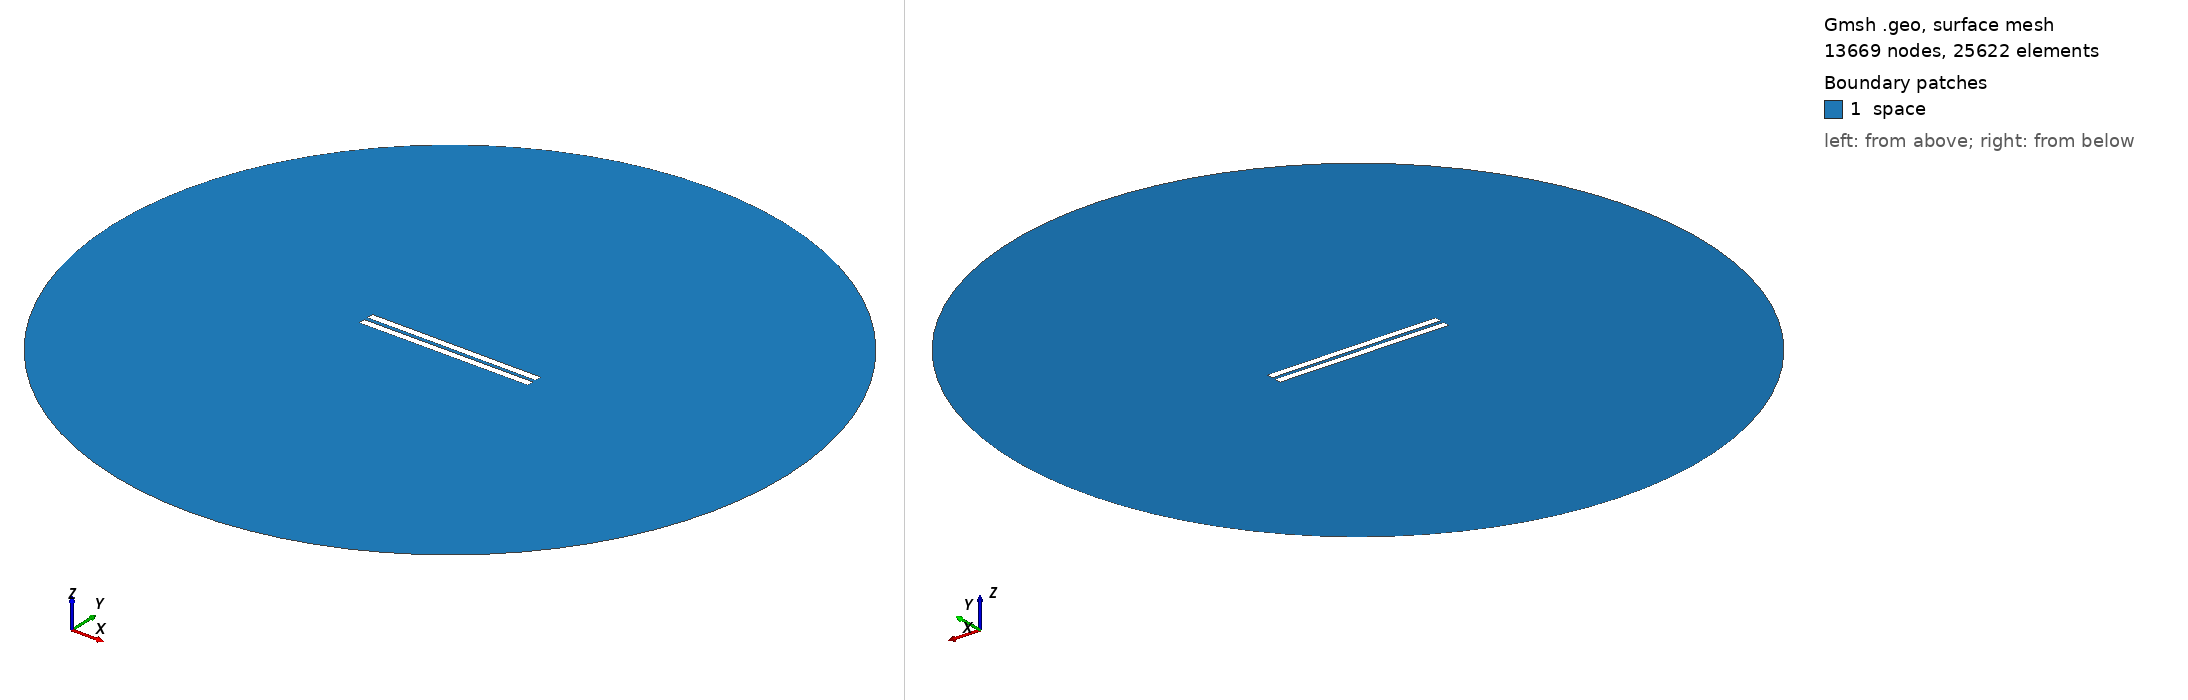

Gmsh geometry script, surface-meshed: 13669 nodes, 25622 surface elements. Boundary patches (legend numbers): 1 space. Left view from above one corner, right view from below the opposite corner. Legend entries are the model's physical surfaces. The drawing asked Gmsh for element sizes between 1% and 20% of the model's largest extent; the script's own settings can give other sizes.

=== 2563.geo (drawn) ===
//---------------------------------------
// Geometry kernel
//---------------------------------------

SetFactory("OpenCASCADE");



//---------------------------------------
// Parameters of the geometry
//---------------------------------------

// Overetch of the upper plate
overetch = 0.0;

// Distance between the plates
distance = 2.5;

// Discretization over the x axis (for the deformation)
nx = 50; 

// Length of the plate
L = 100 - overetch; 

// Number of modes
n = 4; 

// 1st mode coefficient
coeff(1) = -0.15;
beta(1) = 0.596864 * 3.1415926535 / L;

// 2nd mode coefficient
coeff(2) = 0.0;
beta(2) = 1.49418 * 3.1415926535 / L;

// 3rd mode coefficient
coeff(3) = 0.0;
beta(3) = 2.50025 * 3.1415926535 / L;

// 4th mode coefficient
coeff(4) = 0.0;
beta(4) = 3.49999 * 3.1415926535 / L;



//---------------------------------------
// Upper plate (deformed rectangle)
//---------------------------------------

// Coordiantes of the upper plate
xmin = -50;
xmax = 50 - overetch;

// Height of the upper plate
yheight = 4 - 2 * overetch;

// Indexes of the points
UpperID[] = {};
LowerID[] = {};
LeftID[] = {};
RightID[] = {};

// Point index
p = 1;

// Horizontal edges
For i In {1:nx}
    x = xmin + (i-1)*(xmax - xmin)/(nx-1);

    y_bottom = distance / 2 + overetch;
    For j In {1:n}
        C = (Cosh(beta(j)*L) + Cos(beta(j)*L)) / (Sinh(beta(j)*L) + Sin(beta(j)*L));
        y_bottom  = y_bottom + coeff(j) * (Cosh(beta(j)*(x+50)) - Cos(beta(j)*(x+50)) - C * (Sinh(beta(j)*(x+50)) - Sin(beta(j)*(x+50))));
    EndFor

    y_top = y_bottom + yheight;

    Point(p) = {x, y_top, 0, 1.0};
    UpperID[i] = p;
    p = p + 1;

    Point(p) = {x, y_bottom, 0, 1.0};
    LowerID[i] = p;
    p = p + 1;
EndFor

// Create point lists
UpperPts[] = {}; LowerPts[] = {};
For i In {1:nx}
  UpperPts[] += {UpperID[i]};
  LowerPts[] += {LowerID[i]};
EndFor

// Build splines
Spline(1) = {UpperPts[]};
Spline(2) = {LowerPts[]};
Line(3) = {LowerPts[nx-1], UpperPts[nx-1]};
Line(4) = {LowerPts[0], UpperPts[0]};

// Build the plane surface
Curve Loop(1) = {2, 3, -1, -4};
Plane Surface(1) = {1};



//---------------------------------------
// Lower plate (rectangle)
//---------------------------------------

// Vertices
Point(1001) = {-50, -1, 0, 1.0};
Point(1002) = { 50, -1, 0, 1.0};
Point(1003) = { 50,  -5, 0, 1.0};
Point(1004) = {-50,  -5, 0, 1.0};

// Edges
Line(5) = {1001, 1002};
Line(6) = {1002, 1003};
Line(7) = {1003, 1004};
Line(8) = {1004, 1001};

// Plane surface
Line Loop(2) = {5, 6, 7, 8};
Plane Surface(2) = {2}; 



//---------------------------------------
// Outer (fictious) boundary
//---------------------------------------

// Points
Point(1005) = {0, 0, 0};       // Center
Point(1006) = {200, 0, 0};     // Start point
Point(1007) = {0, 200, 0};     // 90 degrees
Point(1008) = {-200, 0, 0};    // 180 degrees
Point(1009) = {0, -200, 0};    // 270 degrees

// Circle arcs (each needs start, center, end)
Circle(9) = {1006, 1005, 1007};
Circle(10) = {1007, 1005, 1008};
Circle(11) = {1008, 1005, 1009};
Circle(12) = {1009, 1005, 1006};

// Plane surface for the entire domain
Curve Loop(3) = {9, 10, 11, 12};
Surface(3) = {3};

// Subtract the plates from the whole domain to obtain the actual domain where we want to solve the equations
BooleanDifference{ Surface{3}; Delete; }{ Surface{1}; Surface{2}; Delete; }




//---------------------------------------
// Transfinite Lines/Curves
//---------------------------------------

// Set the number of points on the boundaries
r = 7;

// Plates
Transfinite Curve {1, 2} = 50*r Using Progression 1;
Transfinite Curve {3, 4} = 2*r Using Progression 1;
Transfinite Line {5, 7} = 50*r Using Progression 1;
Transfinite Line {6, 8} = 2*r Using Progression 1;

// Outer boundary
Transfinite Line {9, 10, 11, 12} = 20 Using Progression 1;



//---------------------------------------
// Physical groups
//---------------------------------------                

// Physical curves (boundaries)
Physical Line("force_segment", 10) = {2};
Physical Line("upper_plate", 11) = {1, 3, 4};
Physical Line("lower_plate", 12) = {5, 6, 7, 8};
Physical Line("boundary", 20) = {9, 10, 11, 12};

// Physical Surfaces
Physical Surface("space", 30) = {3};



//---------------------------------------
// 6. Generate the Mesh
//---------------------------------------

// 2D mesh generation
Mesh 2;
